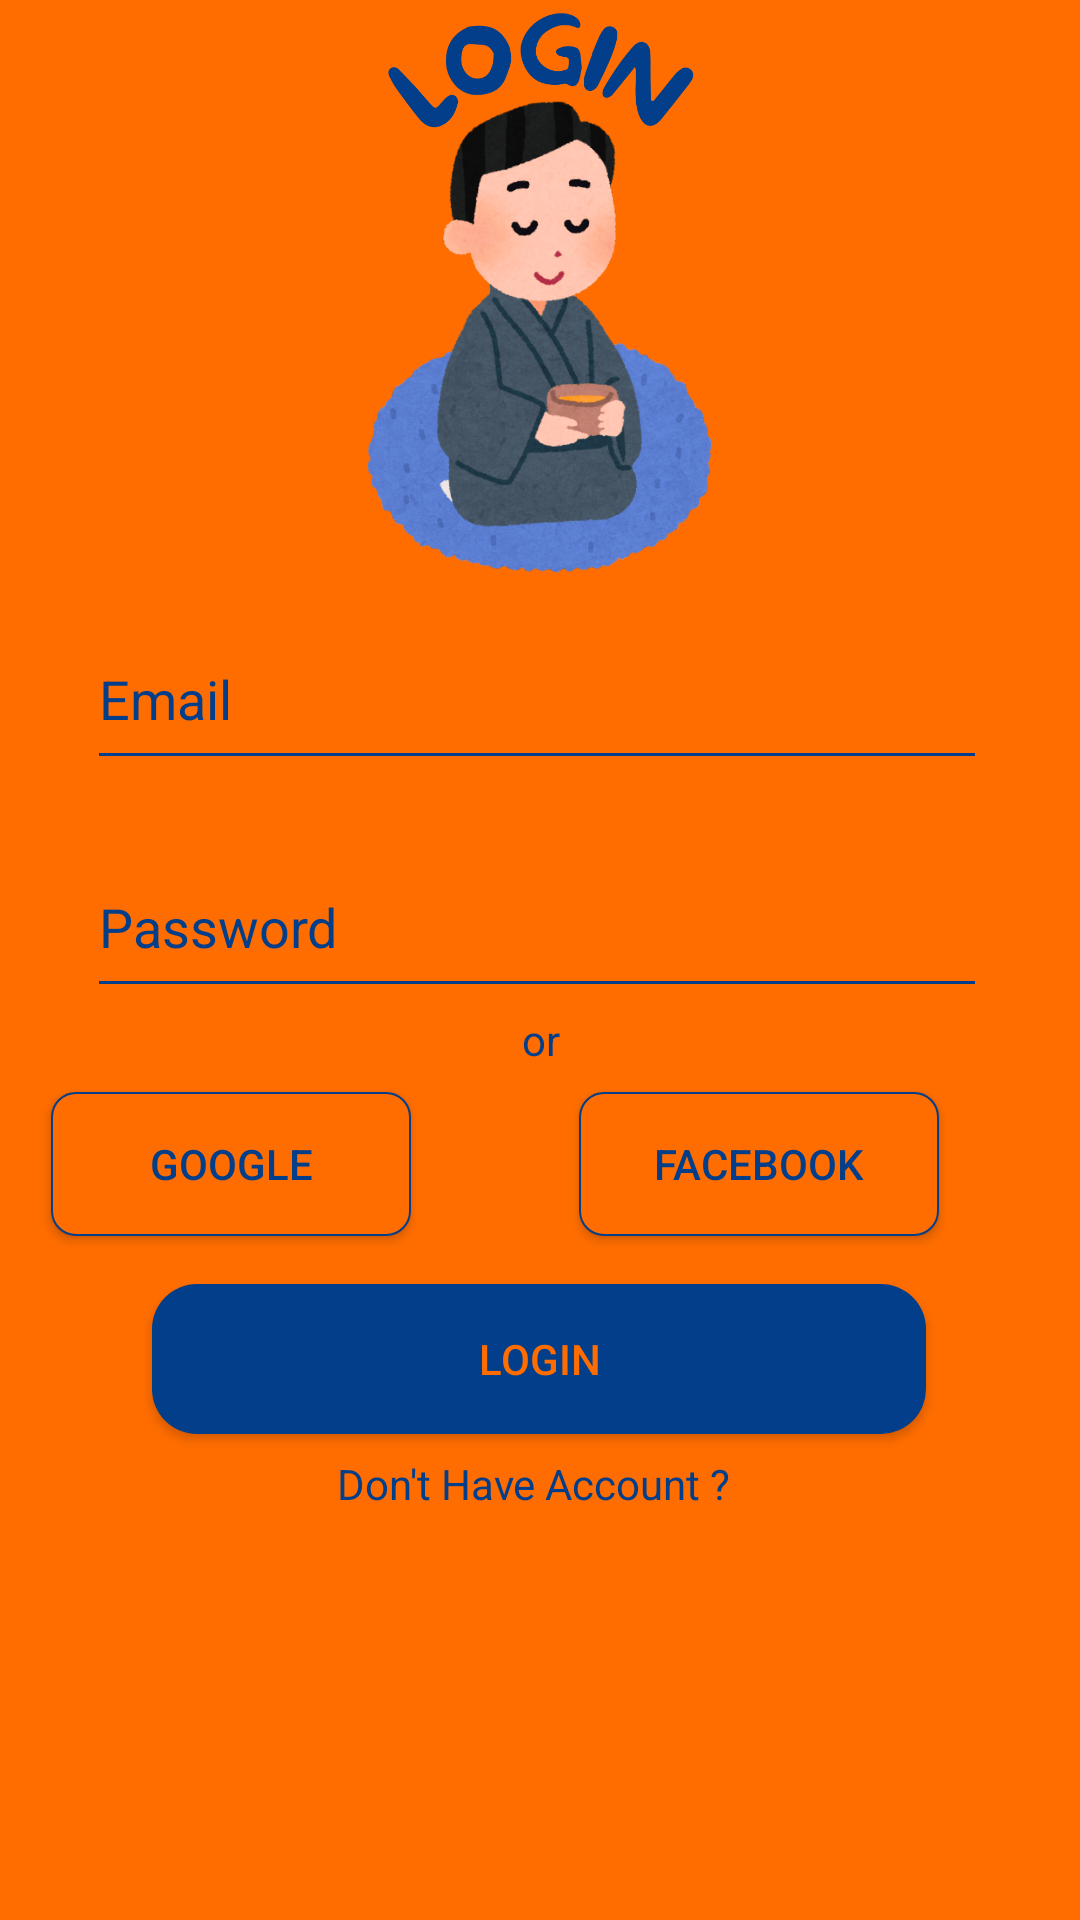

Produce the Android XML layout that renders to this screen, including the resource entries it uses.
<!-- AndroidManifest.xml: application theme Theme.DatBan -->
<!-- res/layout/activity_login.xml -->
<?xml version="1.0" encoding="utf-8"?>
<androidx.constraintlayout.widget.ConstraintLayout xmlns:android="http://schemas.android.com/apk/res/android"
    xmlns:app="http://schemas.android.com/apk/res-auto"
    xmlns:tools="http://schemas.android.com/tools"
    android:id="@+id/main"
    android:layout_width="match_parent"
    android:layout_height="match_parent"
    android:background="@color/cam"
    tools:context=".LoginActivity">

    <ImageView
        android:id="@+id/imageView3"
        android:layout_width="346dp"
        android:layout_height="634dp"
        android:layout_marginBottom="228dp"
        app:layout_constraintBottom_toBottomOf="parent"
        app:layout_constraintEnd_toEndOf="parent"
        app:layout_constraintHorizontal_bias="0.492"
        app:layout_constraintStart_toStartOf="parent"
        app:srcCompat="@drawable/xin" />

    <EditText
        android:id="@+id/passwordlogin"
        android:layout_width="300dp"
        android:layout_height="57dp"
        android:layout_marginBottom="304dp"
        android:ems="10"
        android:hint="Password"
        android:inputType="textPassword"
        android:textColor="@color/xanh"
        android:textColorHint="@color/xanh"
        android:backgroundTint="@color/xanh"
        app:layout_constraintBottom_toBottomOf="parent"
        app:layout_constraintEnd_toEndOf="@+id/emaillogin"
        app:layout_constraintHorizontal_bias="1.0"
        app:layout_constraintStart_toStartOf="@+id/emaillogin" />

    <androidx.appcompat.widget.AppCompatButton
        android:id="@+id/loginbutton"
        android:layout_width="258dp"
        android:layout_height="50dp"
        android:layout_marginTop="72dp"
        android:background="@drawable/cambutton"
        android:text="login"
        android:textColor="@color/cam"
        app:layout_constraintEnd_toEndOf="parent"
        app:layout_constraintHorizontal_bias="0.496"
        app:layout_constraintStart_toStartOf="parent"
        app:layout_constraintTop_toBottomOf="@+id/textView6" />

    <TextView
        android:id="@+id/textView6"
        android:layout_width="wrap_content"
        android:layout_height="wrap_content"
        android:layout_marginBottom="284dp"
        android:text="or"
        android:textColor="#023E89"
        app:layout_constraintBottom_toBottomOf="parent"
        app:layout_constraintEnd_toEndOf="@+id/passwordlogin"
        app:layout_constraintHorizontal_bias="0.505"
        app:layout_constraintStart_toStartOf="@+id/passwordlogin" />

    <TextView
        android:id="@+id/donthaveaccount"
        android:layout_width="wrap_content"
        android:layout_height="wrap_content"
        android:layout_marginBottom="136dp"
        android:text="Don't Have Account ? "
        android:textColor="#023E89"
        app:layout_constraintBottom_toBottomOf="parent"
        app:layout_constraintEnd_toEndOf="@+id/loginbutton"
        app:layout_constraintStart_toStartOf="@+id/loginbutton" />

    <androidx.appcompat.widget.AppCompatButton
        android:id="@+id/button4"
        android:layout_width="120dp"
        android:layout_height="wrap_content"
        android:layout_marginTop="8dp"
        android:background="@drawable/whitebutton"
        android:text="Facebook"
        android:textColor="@color/xanh"
        app:layout_constraintEnd_toEndOf="parent"
        app:layout_constraintHorizontal_bias="0.804"
        app:layout_constraintStart_toStartOf="parent"
        app:layout_constraintTop_toBottomOf="@+id/textView6" />

    <androidx.appcompat.widget.AppCompatButton
        android:id="@+id/button3"
        android:layout_width="120dp"
        android:layout_height="wrap_content"
        android:layout_marginTop="8dp"
        android:layout_marginEnd="56dp"
        android:background="@drawable/whitebutton"
        android:text="Google"
        android:textColor="@color/xanh"
        app:layout_constraintEnd_toStartOf="@+id/button4"
        app:layout_constraintTop_toBottomOf="@+id/textView6" />

    <EditText
        android:id="@+id/emaillogin"
        android:layout_width="300dp"
        android:layout_height="57dp"
        android:layout_marginBottom="380dp"
        android:ems="10"
        android:hint="Email"
        android:textColor="@color/xanh"
        android:inputType="textEmailAddress"
        android:textColorHint="@color/xanh"
        android:backgroundTint="@color/xanh"
        app:layout_constraintBottom_toBottomOf="parent"
        app:layout_constraintEnd_toEndOf="parent"
        app:layout_constraintHorizontal_bias="0.486"
        app:layout_constraintStart_toStartOf="parent" />

</androidx.constraintlayout.widget.ConstraintLayout>
<!-- resources referenced by this layout -->
<resources>
  <color name="cam">#ff6d00</color>
  <color name="xanh">#023e8a</color>
  <!-- drawable cambutton (drawable) -->
  <?xml version="1.0" encoding="utf-8"?>
  <shape xmlns:android="http://schemas.android.com/apk/res/android">
    <gradient android:angle="-45" android:startColor="#023e8a" android:endColor="#023e8a" />
      <corners android:radius="15dp"/>
  </shape>
  <!-- drawable whitebutton (drawable) -->
  <?xml version="1.0" encoding="utf-8"?>
  <shape xmlns:android="http://schemas.android.com/apk/res/android">
  <solid android:color="@color/cam" />
      <corners android:radius="15dp"/>
      <stroke
          android:width="0.7dp"
          android:color="@color/xanh" />
  
      
      <corners android:radius="8dp" />
  </shape>
  <!-- drawable xin: png bitmap (drawable, 517687 bytes) -->
  <style name="Theme.DatBan" parent="Base.Theme.DatBan" />
  <style name="Base.Theme.DatBan" parent="Theme.Material3.DayNight.NoActionBar">
          
          <item name="colorPrimary">@color/xanh</item>
          <item name="colorPrimaryVariant">@color/xanh</item>
          <item name="android:statusBarColor">@color/xanh</item>
  
          
      </style>
</resources>
